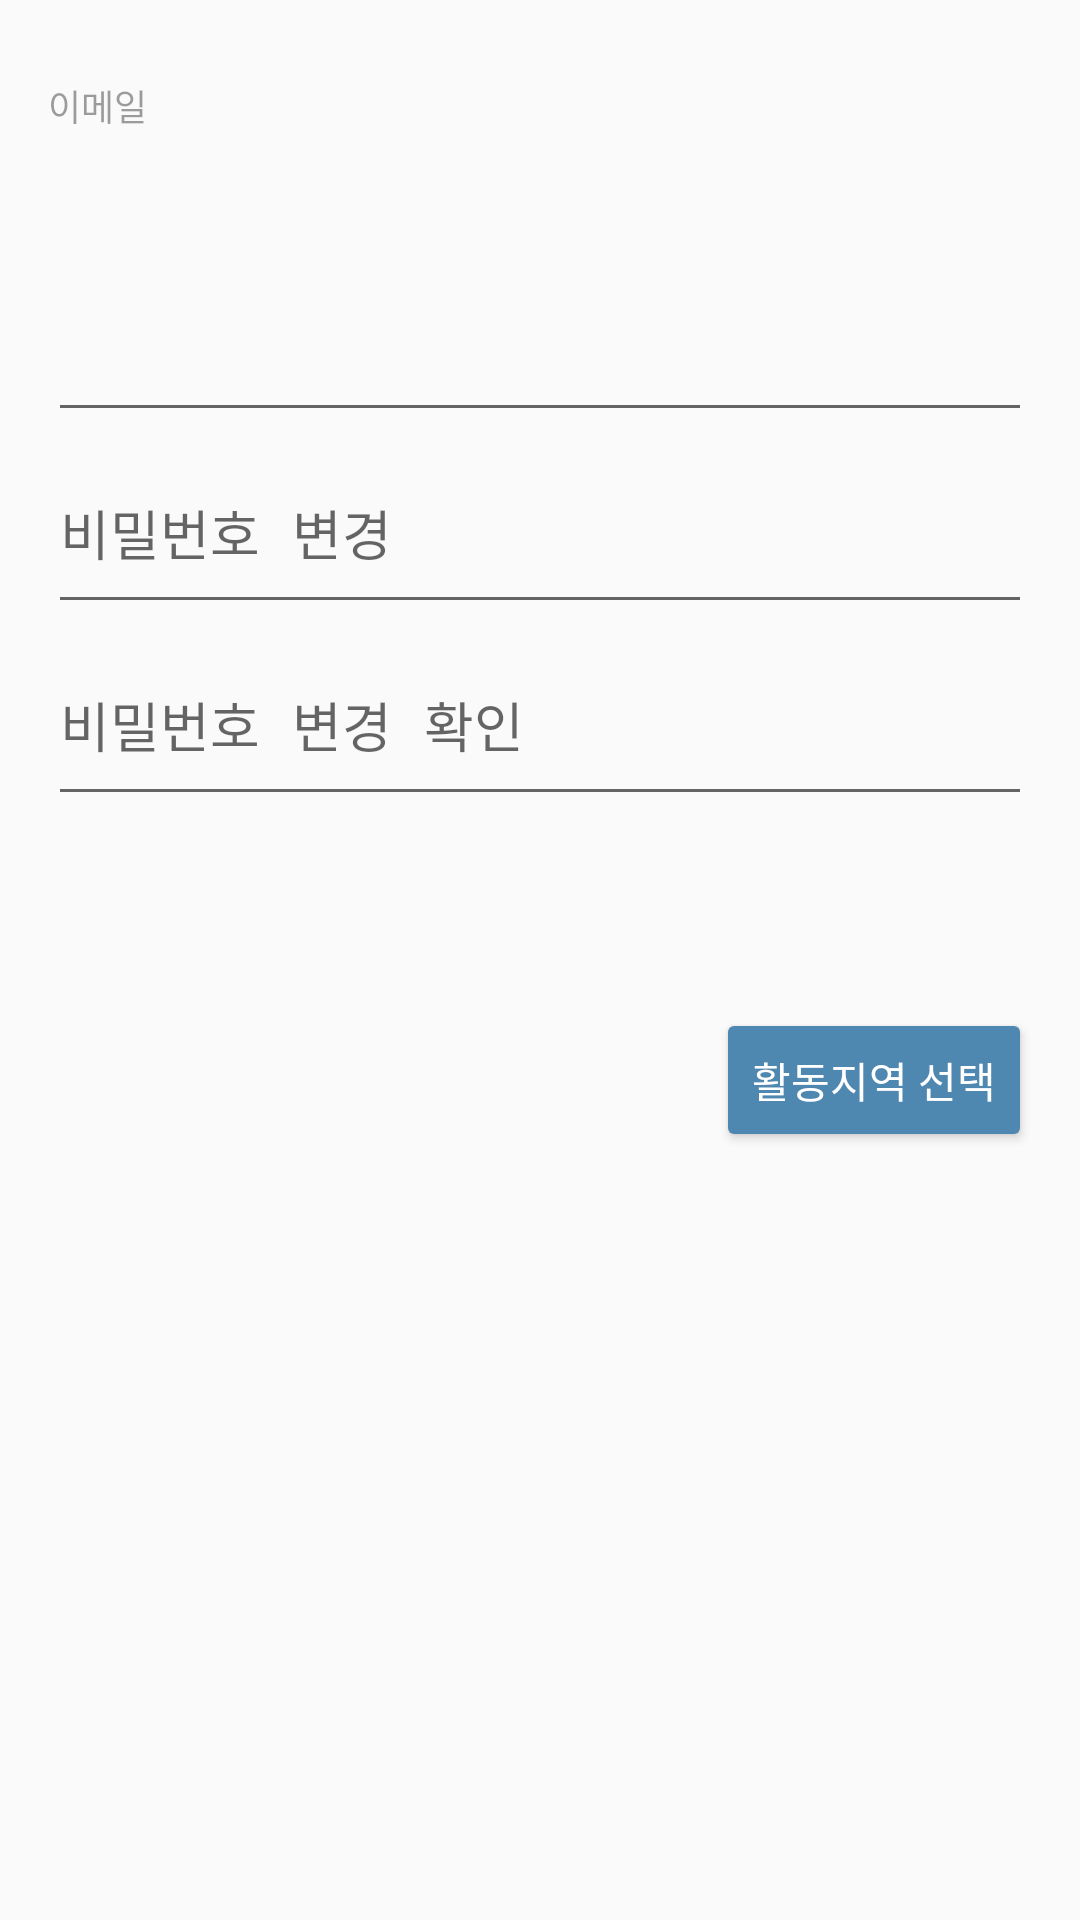

Write the Android layout XML for this screen, with the resource values it uses.
<!-- AndroidManifest.xml: application theme AppTheme -->
<!-- res/layout/activity_edit_member.xml -->
<?xml version="1.0" encoding="utf-8"?>
<LinearLayout xmlns:android="http://schemas.android.com/apk/res/android"
    xmlns:tools="http://schemas.android.com/tools"
    android:layout_width="match_parent"
    android:layout_height="match_parent"
    android:paddingBottom="@dimen/activity_vertical_margin"
    android:paddingLeft="@dimen/activity_horizontal_margin"
    android:paddingRight="@dimen/activity_horizontal_margin"
    android:paddingTop="@dimen/activity_vertical_margin"
    android:orientation="vertical"
    tools:context="com.example.towntalk.EditMemberActivity">

    <LinearLayout
        android:layout_width="match_parent"
        android:layout_height="wrap_content"
        android:orientation="vertical">

        <LinearLayout
            android:layout_width="match_parent"
            android:layout_height="64dp"
            android:orientation="vertical"
            android:gravity="center_vertical">

            <TextView
                android:layout_width="wrap_content"
                android:layout_height="wrap_content"
                android:textSize="12sp"
                android:textColor="@color/textDarkHint"
                android:text="@string/txt_email"/>

            <TextView
                android:id="@+id/txt_email"
                android:layout_width="wrap_content"
                android:layout_height="wrap_content"
                android:gravity="center_vertical"
                android:layout_marginTop="@dimen/caption_margin"
                android:textSize="16sp"
                android:textStyle="bold"/>
        </LinearLayout>

        <EditText
            android:id="@+id/edt_nickname"
            android:layout_width="match_parent"
            android:layout_height="@dimen/edit_text_width"
            android:inputType="text"/>

        <EditText
            android:id="@+id/edt_password"
            android:layout_width="match_parent"
            android:layout_height="@dimen/edit_text_width"
            android:inputType="textPassword"
            android:hint="@string/txt_change_password"/>

        <EditText
            android:id="@+id/edt_password_confirm"
            android:layout_width="match_parent"
            android:layout_height="@dimen/edit_text_width"
            android:inputType="textPassword"
            android:hint="@string/txt_change_password_confirm"/>

    </LinearLayout>

    <LinearLayout
        android:layout_width="match_parent"
        android:layout_height="wrap_content"
        android:orientation="vertical"
        android:gravity="right">

        <TextView
            android:id="@+id/txt_address"
            android:layout_width="match_parent"
            android:layout_height="64dp"
            android:textSize="16dp"
            android:gravity="center_vertical"/>

        <Button
            android:id="@+id/btn_select_location"
            android:layout_width="wrap_content"
            android:layout_height="wrap_content"
            android:text="@string/txt_select_location"
            style="@style/buttonDefault"/>
    </LinearLayout>

</LinearLayout>
<!-- resources referenced by this layout -->
<resources>
  <color name="textDarkHint">#61000000</color>
  <dimen name="activity_horizontal_margin">16dp</dimen>
  <dimen name="activity_vertical_margin">16dp</dimen>
  <dimen name="caption_margin">4dp</dimen>
  <dimen name="edit_text_width">64dp</dimen>
  <string name="txt_change_password">비밀번호 변경</string>
  <string name="txt_change_password_confirm">비밀번호 변경 확인</string>
  <string name="txt_email">이메일</string>
  <string name="txt_select_location">활동지역 선택</string>
  <style name="buttonDefault">
          <item name="android:textColor">@color/textWhite</item>
      </style>
  <style name="AppTheme" parent="Theme.AppCompat.Light.DarkActionBar">
          <item name="colorPrimary">@color/colorPrimary</item>
          <item name="colorPrimaryDark">@color/colorPrimaryDark</item>
          <item name="colorAccent">@color/colorAccent</item>
          <item name="colorButtonNormal">@color/colorPrimary</item>
      </style>
  <color name="textWhite">#FFFFFFFF</color>
  <color name="colorPrimary">#4e87af</color>
  <color name="colorPrimaryDark">#30719f</color>
  <color name="colorAccent">#00bfa5</color>
</resources>
